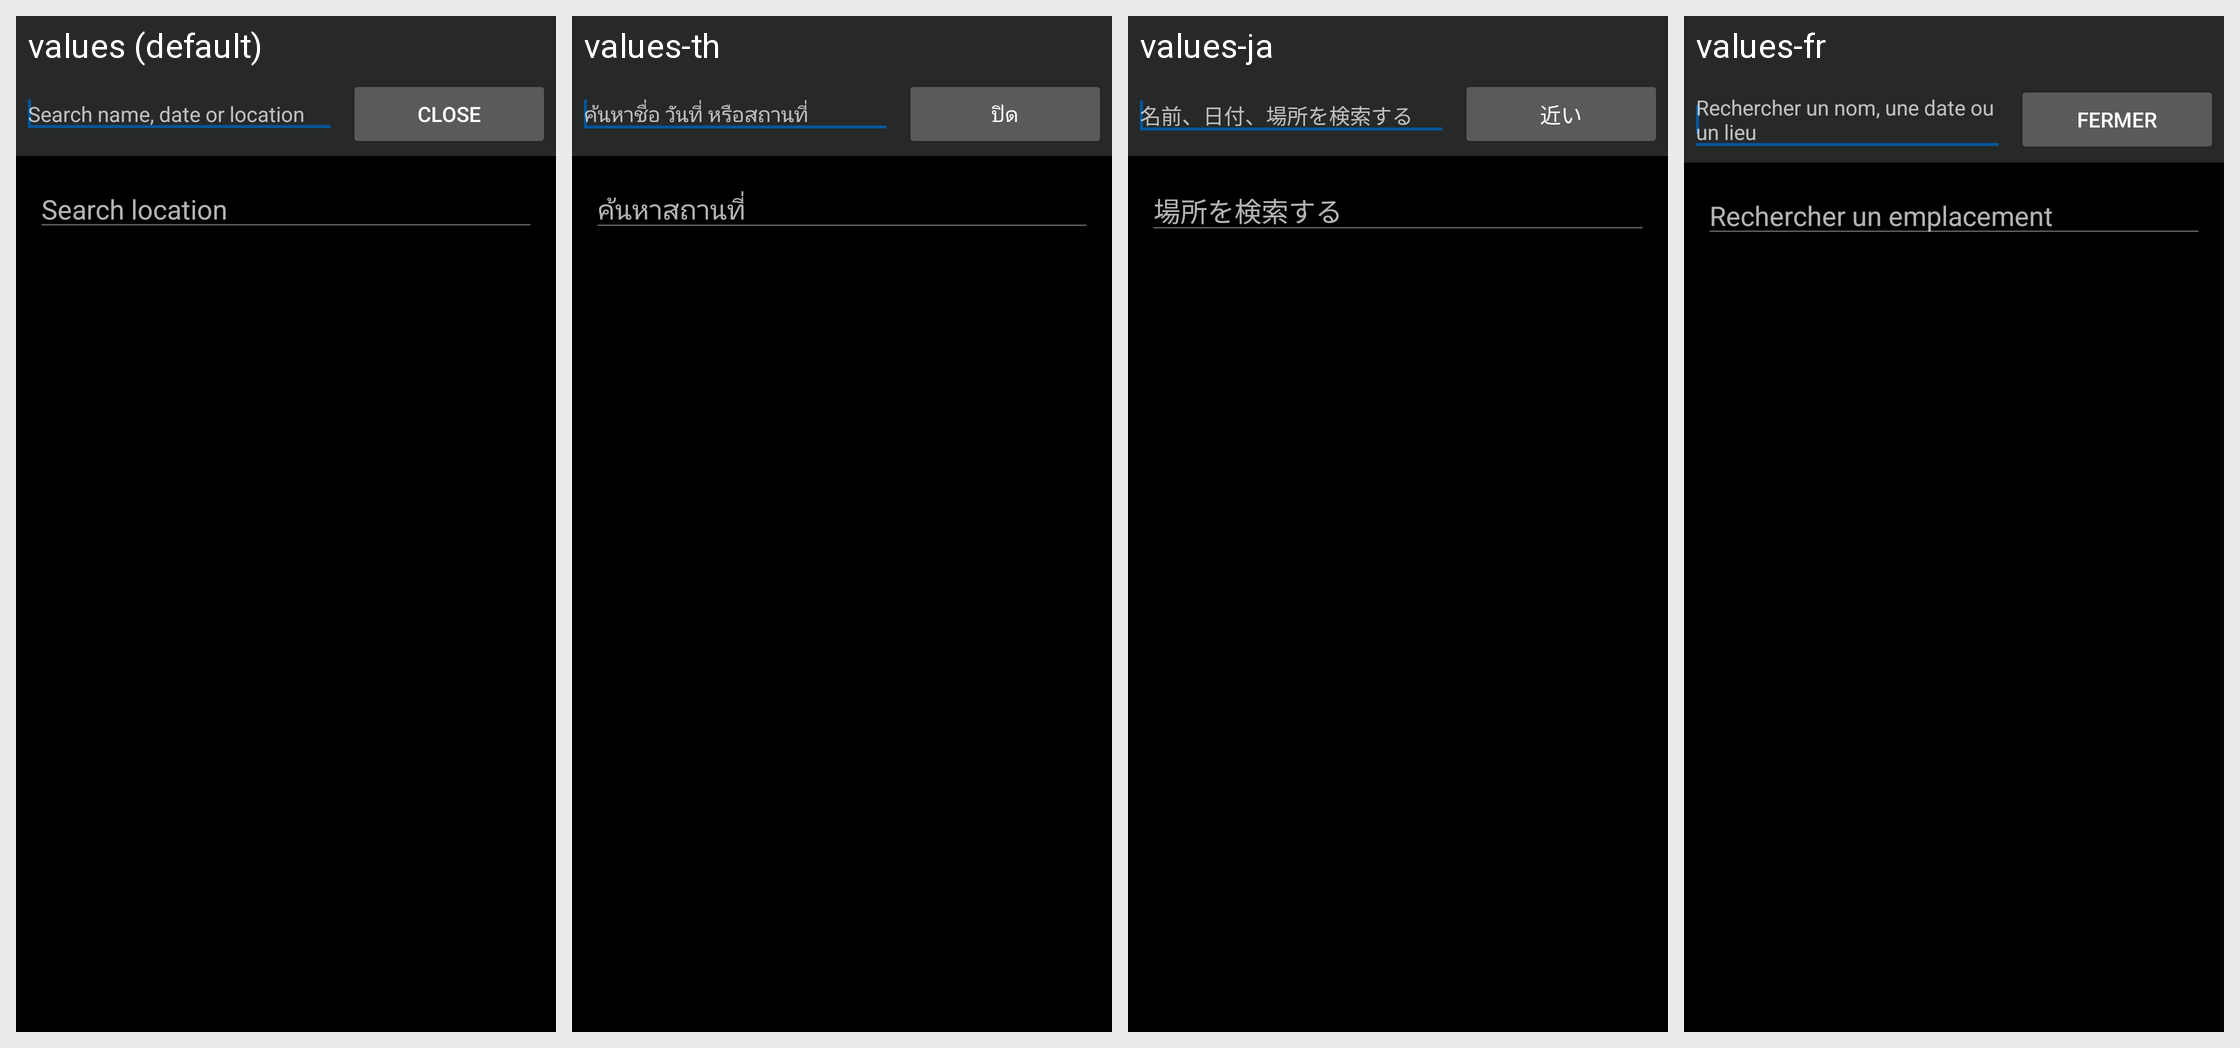

The Android screen above is rendered under several locales of the same app. Produce the string resources it draws, with the default and per-locale values.
Android screen res/layout/location_layout.xml rendered under 4 locales, left to right: values (default), values-th, values-ja, values-fr. Device: Nexus 5 (rendered at 1080×1920; each locale shown at half size, 540×960, under a caption strip naming it); theme AppThemeDark.
Other locales in the repository, not shown: values-de, values-es, values-id, values-it, values-ko, values-pt, values-ro, values-tr, values-zh-rCN.
Strings drawn on this screen, with the default value and each locale's value (text and hints the layout hard-codes, and strings that could not be matched under every locale, appear in the picture but are not listed):

search_hint
  values: Search name, date or location
  values-th: ค้นหาชื่อ วันที่ หรือสถานที่
  values-ja: 名前、日付、場所を検索する
  values-fr: Rechercher un nom, une date ou un lieu

button_close_search
  values: Close
  values-th: ปิด
  values-ja: 近い
  values-fr: Fermer

location_hint
  values: Search location
  values-th: ค้นหาสถานที่
  values-ja: 場所を検索する
  values-fr: Rechercher un emplacement
